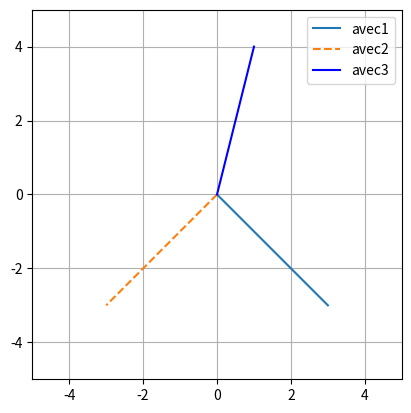

Here is the Python script that generated this plot:
# import pandas as pd
import numpy as np
import matplotlib.pyplot as plt

# v1 = np.array([4,5,6,2])
# v2 = np.array([-4,3,0])

# np.dot(v1,v2)
# ValueError: shapes (4,) and (3,) not aligned: 4 (dim 0) != 3 (dim 0)

# v1 = np.array([5,6,2])
# v2 = np.array([3,0,5])

# print(np.dot(v1,v2)) # 25

# v3 = np.array([-4,3,1])

# print(np.dot(v2,v3)) # -7

# v4 = np.array([0,0,0]) # zeros vector

# print(np.dot(v4,v3)) # 0

# v3 = np.array([-4,3,1])
# v5 = np.array([2,3,-1])

# print(np.dot(v3,v5)) # 0 -> 2*-4 / 3*3 / -1*1 -> -8+9-1 -> 0
#   v3 is arthogonal to v5
#   *               
#   *           
#   *        
#   *            
#   * * * * * *   

# create 3 2D vectors
# 2 should be arthogonal
# But neither orthogonal to the third

avec1 = np.array([3,-3])
avec2 = np.array([-3,-3])
avec3 = np.array([1,4])

print(np.dot(avec1,avec2)) # 0

plt.plot([0,avec1[0]],[0,avec1[1]],'-', label='avec1')
plt.plot([0,avec2[0]],[0,avec2[1]],'--', label='avec2')
plt.plot([0,avec3[0]],[0,avec3[1]],'b-', label='avec3')

plt.axis('square')
plt.xlim([-5,5])
plt.ylim([-5,5])
plt.grid()
plt.legend()
plt.show()